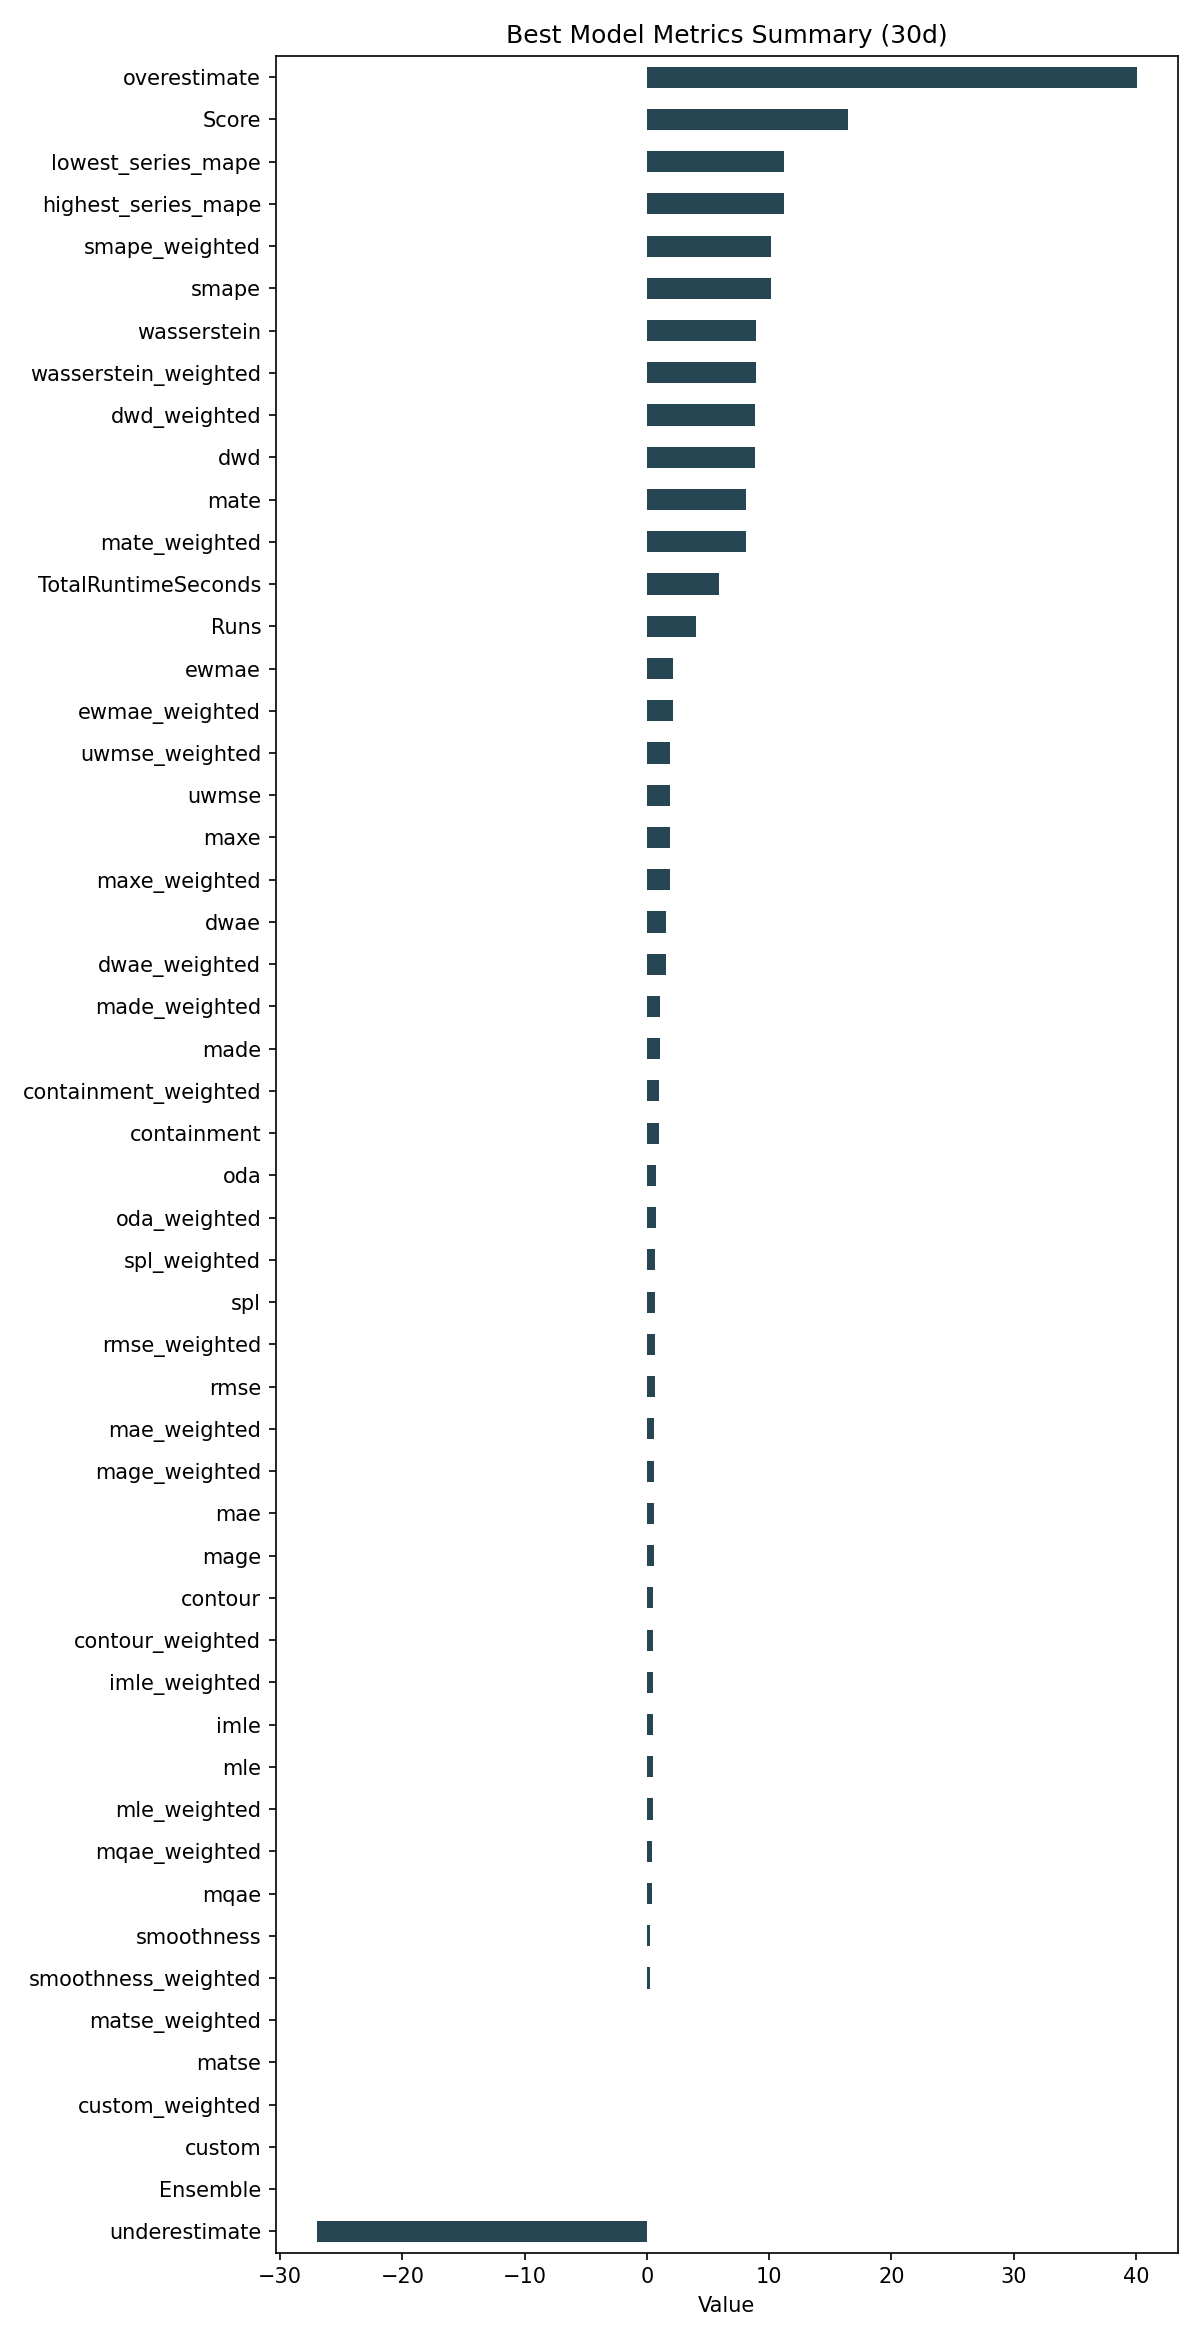

Data behind this chart, as committed beside it:
ID, Model, ModelParameters, TransformationParameters, Ensemble, Runs, smape, mae, rmse, made, mage, custom, underestimate, mle, overestimate, imle, spl, containment, contour, maxe, oda, dwae, mqae, ewmae
d0ac361df11667331fb107cdc185d900, ARIMA, {"p": 4, "d": 0, "q": 12, "regression_ty…, {"fillna": "ffill", "transformations": {…, 0, 4, 10.14, 0.5589, 0.6744, 1.097, 0.5589, 0.0, -27, 0.4659, 40.06, 0.5077, 0.703, 0.9917, 0.5083, 1.857, 0.7167, 1.609, 0.4327, 2.181
